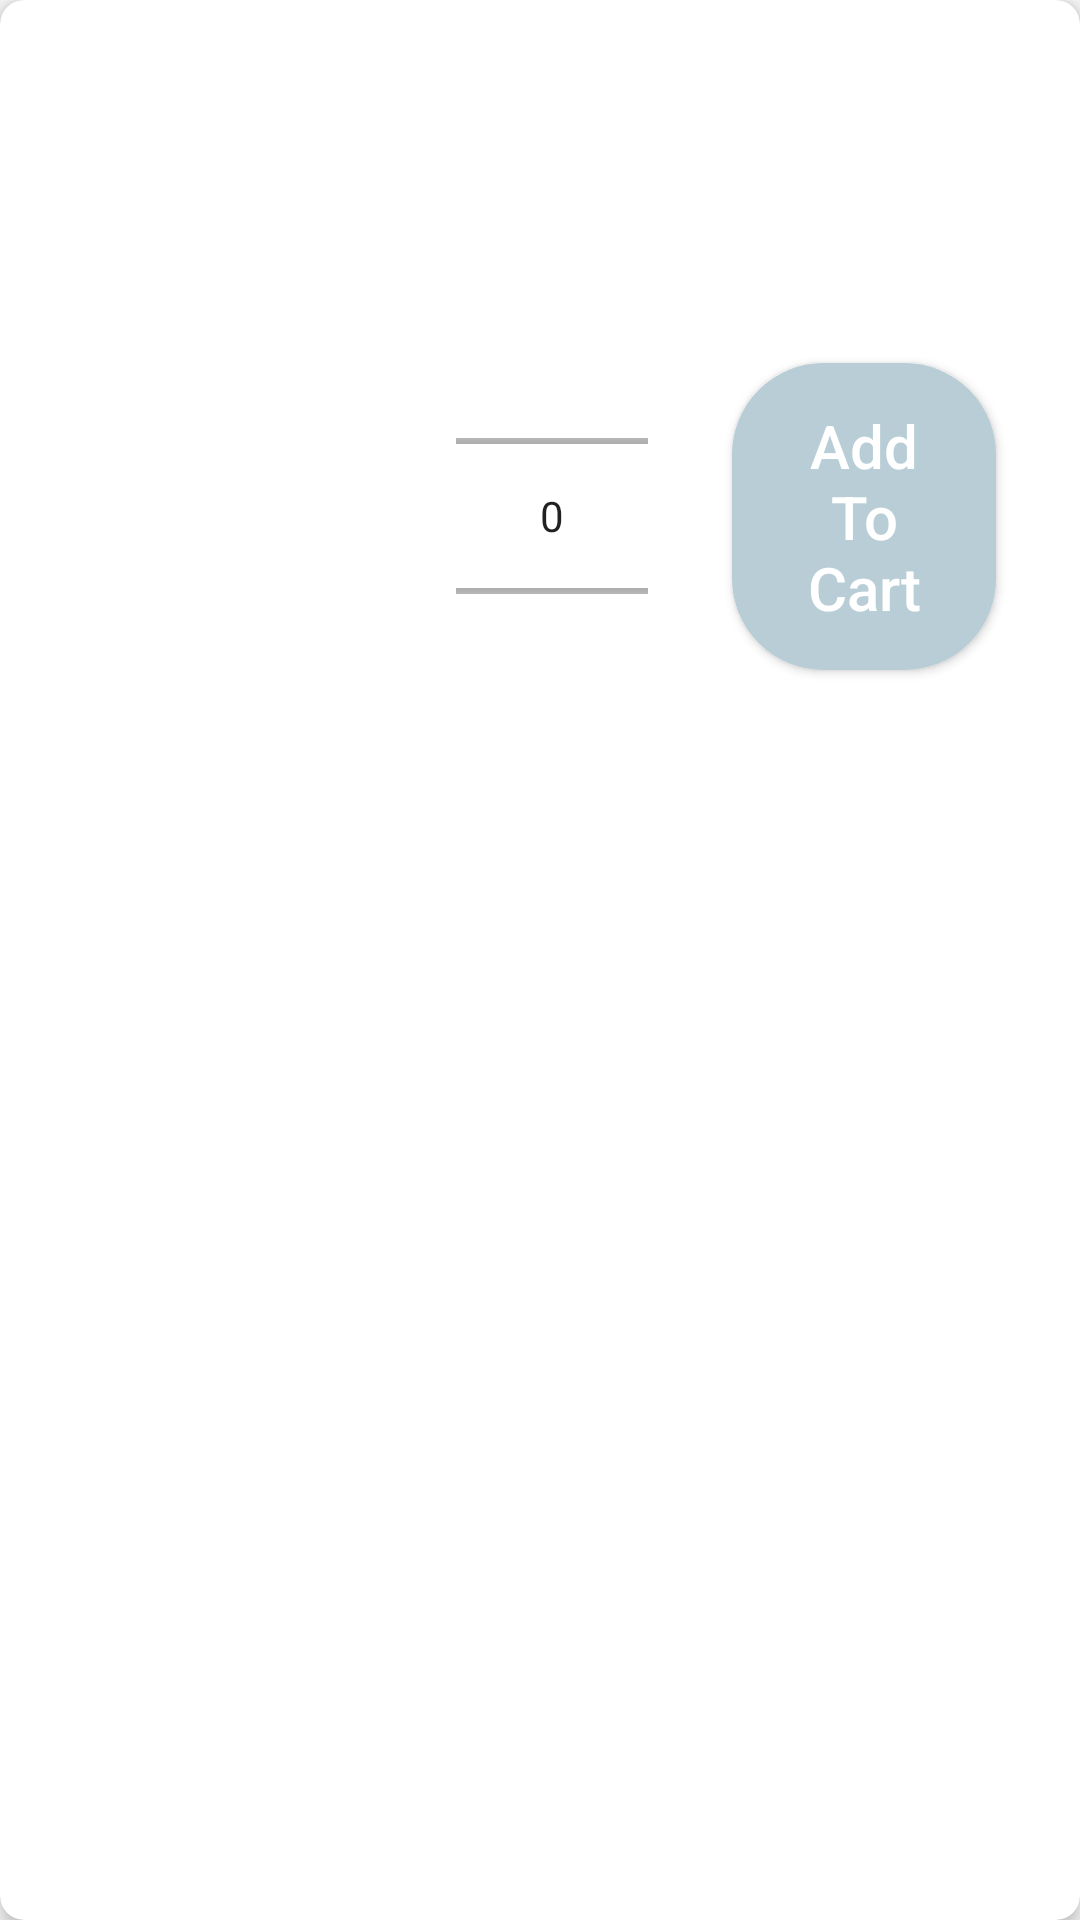

Layout XML and referenced resources for this Android screen:
<!-- AndroidManifest.xml: application theme Theme.ShoppingManagementApp -->
<!-- res/layout/product_item.xml -->
<?xml version="1.0" encoding="utf-8"?>
<androidx.cardview.widget.CardView xmlns:android="http://schemas.android.com/apk/res/android"
    xmlns:app="http://schemas.android.com/apk/res-auto"
    xmlns:tools="http://schemas.android.com/tools"
    android:layout_width="match_parent"
    android:layout_height="wrap_content"
    android:layout_marginHorizontal="8dp"
    android:layout_marginVertical="4dp"
    app:cardCornerRadius="8dp"
    app:cardElevation="4dp">

    <androidx.constraintlayout.widget.ConstraintLayout
        android:layout_width="match_parent"
        android:layout_height="wrap_content"
        android:padding="16dp">

        <ImageView
            android:id="@+id/product_image"
            android:layout_width="120dp"
            android:layout_height="120dp"
            android:scaleType="centerCrop"
            app:layout_constraintTop_toTopOf="parent"
            app:layout_constraintStart_toStartOf="parent"
            tools:src="@drawable/default_icon"
            android:contentDescription="Product Image" />

        <TextView
            android:id="@+id/product_name"
            android:layout_width="0dp"
            android:layout_height="wrap_content"
            android:layout_marginStart="16dp"
            android:textSize="18sp"
            android:textStyle="bold"
            android:textColor="#120000"
            app:layout_constraintStart_toEndOf="@id/product_image"
            app:layout_constraintEnd_toEndOf="parent"
            app:layout_constraintTop_toTopOf="parent"
            tools:text="Product Name" />

        <TextView
            android:id="@+id/product_price"
            android:layout_width="wrap_content"
            android:layout_height="wrap_content"
            android:layout_marginTop="8dp"
            android:textSize="16sp"
            android:textColor="#120000"
            app:layout_constraintStart_toStartOf="@id/product_name"
            app:layout_constraintTop_toBottomOf="@id/product_name"
            tools:text="₪59.90" />

        <TextView
            android:id="@+id/product_stock"
            android:layout_width="wrap_content"
            android:layout_height="wrap_content"
            android:layout_marginTop="4dp"
            android:textSize="14sp"
            app:layout_constraintStart_toStartOf="@id/product_name"
            app:layout_constraintTop_toBottomOf="@id/product_price"
            tools:text="InStock: 30" />

        <LinearLayout
            android:layout_width="0dp"
            android:layout_height="wrap_content"
            android:orientation="horizontal"
            android:gravity="end|center_vertical"
            android:layout_marginTop="16dp"
            app:layout_constraintTop_toBottomOf="@id/product_stock"
            app:layout_constraintStart_toStartOf="@id/product_name"
            app:layout_constraintEnd_toEndOf="parent">

            <NumberPicker
                android:id="@+id/quantity_picker"
                android:layout_width="wrap_content"
                android:layout_height="80dp"
                android:layout_marginEnd="16dp" />

            <Button
                android:id="@+id/add_to_cart_button"
                android:layout_width="wrap_content"
                android:layout_height="wrap_content"
                android:text="Add To Cart"
                style="@style/ButtonStyle"
                android:background="@drawable/buttondesign"
                tools:ignore="HardcodedText" />
        </LinearLayout>

    </androidx.constraintlayout.widget.ConstraintLayout>
</androidx.cardview.widget.CardView>
<!-- resources referenced by this layout -->
<resources>
  <!-- drawable buttondesign (drawable) -->
  <?xml version="1.0" encoding="utf-8"?>
  <shape xmlns:android="http://schemas.android.com/apk/res/android">
      <solid android:color="#B8CDD6"/>
      <stroke android:width="3px" android:color="#B8CDD6"/>
      <corners android:radius="30dp"/>
  </shape>
  <!-- drawable default_icon: jpg bitmap (drawable, 28510 bytes) -->
  <style name="ButtonStyle" parent="Widget.AppCompat.Button">
          <item name="android:layout_width">match_parent</item>
          <item name="android:layout_height">wrap_content</item>
          <item name="android:layout_margin">12dp</item>
          <item name="android:layout_gravity">center</item>
          <item name="android:textSize">20sp</item>
          <item name="android:textAllCaps">false</item>
          <item name="android:textColor">#FFFFFF</item>
          <item name="android:padding">14dp</item>
          <item name="android:elevation">6dp</item>
      </style>
  <style name="Theme.ShoppingManagementApp" parent="Theme.AppCompat.DayNight.NoActionBar" />
</resources>
